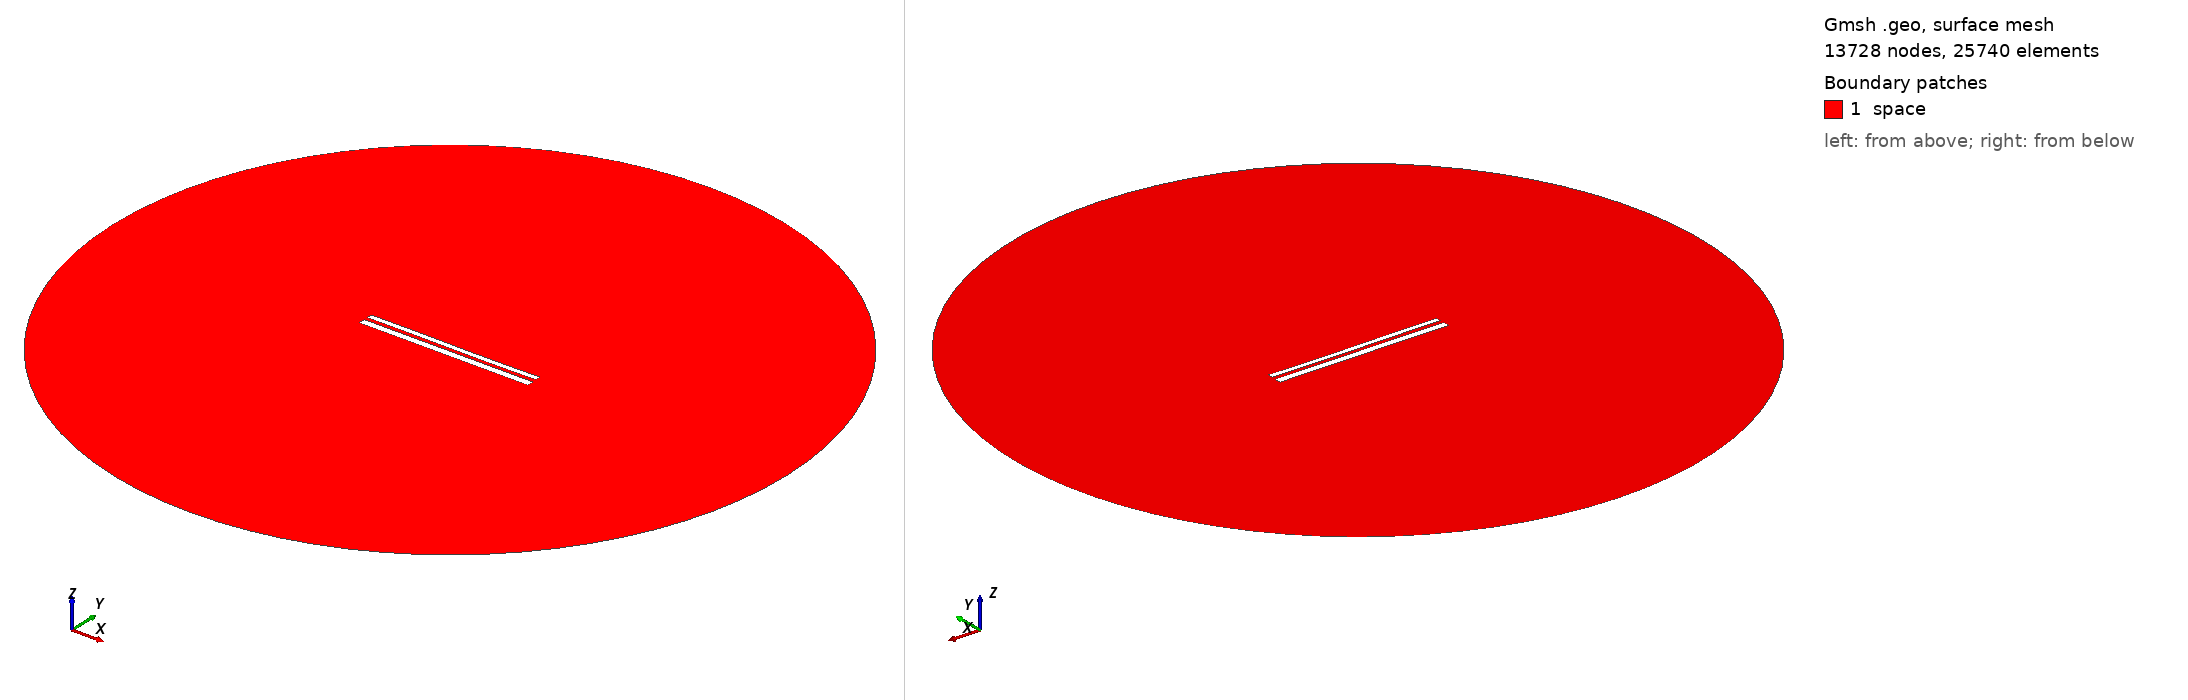

Gmsh geometry script, surface-meshed: 13728 nodes, 25740 surface elements. Boundary patches (legend numbers): 1 space. Left view from above one corner, right view from below the opposite corner. Legend entries are the model's physical surfaces. The drawing asked Gmsh for element sizes between 1% and 20% of the model's largest extent; the script's own settings can give other sizes.

=== 10793.geo (drawn) ===
//---------------------------------------
// Geometry kernel
//---------------------------------------

SetFactory("OpenCASCADE");



//---------------------------------------
// Parameters of the geometry
//---------------------------------------

// Overetch of the upper plate
overetch = 0.375;

// Distance between the plates
distance = 2.0;

// Discretization over the x axis (for the deformation)
nx = 50; 

// Length of the plate
L = 100 - overetch; 

// Number of modes
n = 4; 

// 1st mode coefficient
coeff(1) = -0.075;
beta(1) = 0.596864 * 3.1415926535 / L;

// 2nd mode coefficient
coeff(2) = -0.075;
beta(2) = 1.49418 * 3.1415926535 / L;

// 3rd mode coefficient
coeff(3) = 0.07499999999999998;
beta(3) = 2.50025 * 3.1415926535 / L;

// 4th mode coefficient
coeff(4) = 0.0;
beta(4) = 3.49999 * 3.1415926535 / L;



//---------------------------------------
// Upper plate (deformed rectangle)
//---------------------------------------

// Coordiantes of the upper plate
xmin = -50;
xmax = 50 - overetch;

// Height of the upper plate
yheight = 4 - 2 * overetch;

// Indexes of the points
UpperID[] = {};
LowerID[] = {};
LeftID[] = {};
RightID[] = {};

// Point index
p = 1;

// Horizontal edges
For i In {1:nx}
    x = xmin + (i-1)*(xmax - xmin)/(nx-1);

    y_bottom = distance / 2 + overetch;
    For j In {1:n}
        C = (Cosh(beta(j)*L) + Cos(beta(j)*L)) / (Sinh(beta(j)*L) + Sin(beta(j)*L));
        y_bottom  = y_bottom + coeff(j) * (Cosh(beta(j)*(x+50)) - Cos(beta(j)*(x+50)) - C * (Sinh(beta(j)*(x+50)) - Sin(beta(j)*(x+50))));
    EndFor

    y_top = y_bottom + yheight;

    Point(p) = {x, y_top, 0, 1.0};
    UpperID[i] = p;
    p = p + 1;

    Point(p) = {x, y_bottom, 0, 1.0};
    LowerID[i] = p;
    p = p + 1;
EndFor

// Create point lists
UpperPts[] = {}; LowerPts[] = {};
For i In {1:nx}
  UpperPts[] += {UpperID[i]};
  LowerPts[] += {LowerID[i]};
EndFor

// Build splines
Spline(1) = {UpperPts[]};
Spline(2) = {LowerPts[]};
Line(3) = {LowerPts[nx-1], UpperPts[nx-1]};
Line(4) = {LowerPts[0], UpperPts[0]};

// Build the plane surface
Curve Loop(1) = {2, 3, -1, -4};
Plane Surface(1) = {1};



//---------------------------------------
// Lower plate (rectangle)
//---------------------------------------

// Vertices
Point(1001) = {-50, -1, 0, 1.0};
Point(1002) = { 50, -1, 0, 1.0};
Point(1003) = { 50,  -5, 0, 1.0};
Point(1004) = {-50,  -5, 0, 1.0};

// Edges
Line(5) = {1001, 1002};
Line(6) = {1002, 1003};
Line(7) = {1003, 1004};
Line(8) = {1004, 1001};

// Plane surface
Line Loop(2) = {5, 6, 7, 8};
Plane Surface(2) = {2}; 



//---------------------------------------
// Outer (fictious) boundary
//---------------------------------------

// Points
Point(1005) = {0, 0, 0};       // Center
Point(1006) = {200, 0, 0};     // Start point
Point(1007) = {0, 200, 0};     // 90 degrees
Point(1008) = {-200, 0, 0};    // 180 degrees
Point(1009) = {0, -200, 0};    // 270 degrees

// Circle arcs (each needs start, center, end)
Circle(9) = {1006, 1005, 1007};
Circle(10) = {1007, 1005, 1008};
Circle(11) = {1008, 1005, 1009};
Circle(12) = {1009, 1005, 1006};

// Plane surface for the entire domain
Curve Loop(3) = {9, 10, 11, 12};
Surface(3) = {3};

// Subtract the plates from the whole domain to obtain the actual domain where we want to solve the equations
BooleanDifference{ Surface{3}; Delete; }{ Surface{1}; Surface{2}; Delete; }




//---------------------------------------
// Transfinite Lines/Curves
//---------------------------------------

// Set the number of points on the boundaries
r = 7;

// Plates
Transfinite Curve {1, 2} = 50*r Using Progression 1;
Transfinite Curve {3, 4} = 2*r Using Progression 1;
Transfinite Line {5, 7} = 50*r Using Progression 1;
Transfinite Line {6, 8} = 2*r Using Progression 1;

// Outer boundary
Transfinite Line {9, 10, 11, 12} = 20 Using Progression 1;



//---------------------------------------
// Physical groups
//---------------------------------------                

// Physical curves (boundaries)
Physical Line("force_segment", 10) = {2};
Physical Line("upper_plate", 11) = {1, 3, 4};
Physical Line("lower_plate", 12) = {5, 6, 7, 8};
Physical Line("boundary", 20) = {9, 10, 11, 12};

// Physical Surfaces
Physical Surface("space", 30) = {3};



//---------------------------------------
// 6. Generate the Mesh
//---------------------------------------

// 2D mesh generation
Mesh 2;
